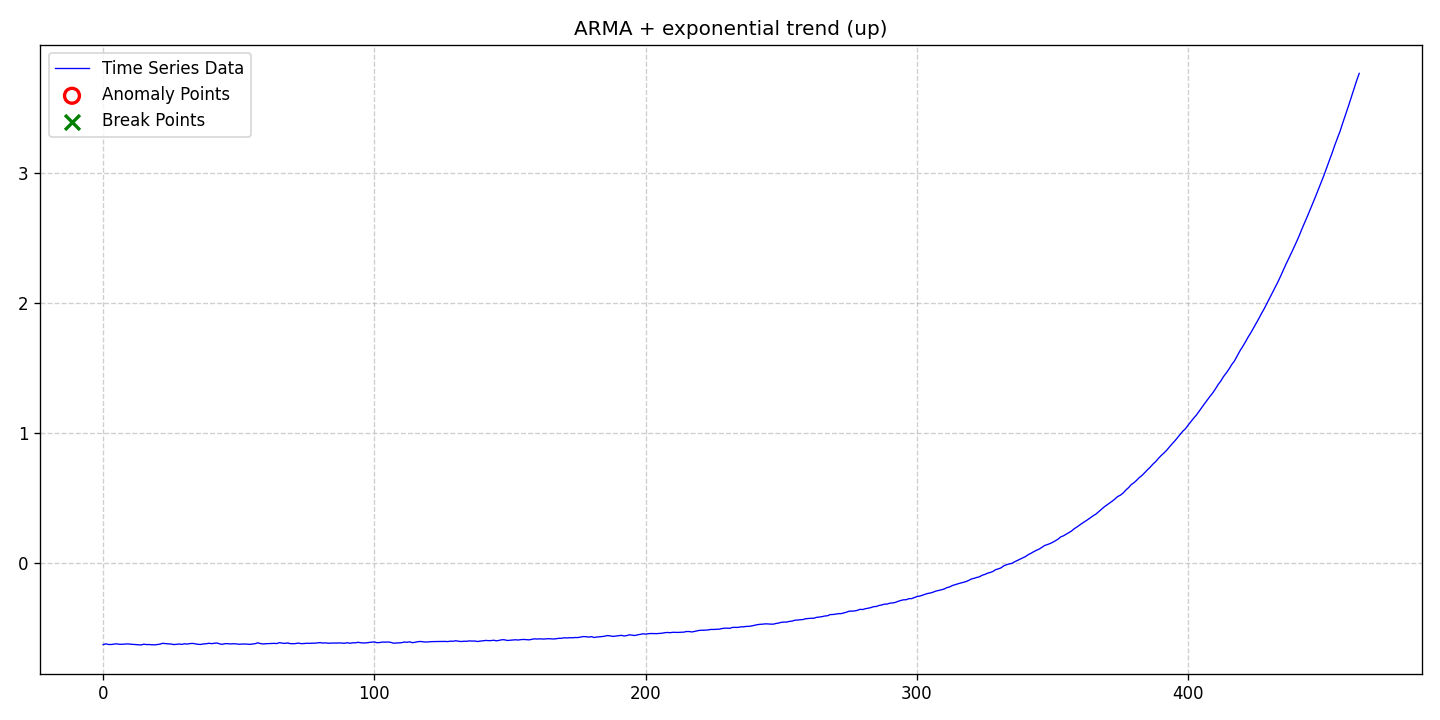

Source data for this figure (header and first rows):
date, data, stationary, det_lin_up, det_lin_down, det_quad, det_cubic, det_exp, det_damped, stoc_trend, volatility, single_seas, multiple_seas, point_anom_single, point_anom_multi, collect_anom, context_anom, mean_shift, var_shift, trend_shift, point_anom_count, point_anom_location, point_anom_point, collect_anom_count
2020-01-01, -0.6272, 0, 0, 0, 0, 0, 1, 0, 0, 0, 0, 0, 0, 0, 0, 0, 0, 0, 0, 0, none, , 0
2020-01-02, -0.6214, 0, 0, 0, 0, 0, 1, 0, 0, 0, 0, 0, 0, 0, 0, 0, 0, 0, 0, 0, none, , 0
2020-01-03, -0.626, 0, 0, 0, 0, 0, 1, 0, 0, 0, 0, 0, 0, 0, 0, 0, 0, 0, 0, 0, none, , 0
2020-01-04, -0.6263, 0, 0, 0, 0, 0, 1, 0, 0, 0, 0, 0, 0, 0, 0, 0, 0, 0, 0, 0, none, , 0
2020-01-05, -0.6231, 0, 0, 0, 0, 0, 1, 0, 0, 0, 0, 0, 0, 0, 0, 0, 0, 0, 0, 0, none, , 0
2020-01-06, -0.6211, 0, 0, 0, 0, 0, 1, 0, 0, 0, 0, 0, 0, 0, 0, 0, 0, 0, 0, 0, none, , 0
2020-01-07, -0.6247, 0, 0, 0, 0, 0, 1, 0, 0, 0, 0, 0, 0, 0, 0, 0, 0, 0, 0, 0, none, , 0
2020-01-08, -0.6244, 0, 0, 0, 0, 0, 1, 0, 0, 0, 0, 0, 0, 0, 0, 0, 0, 0, 0, 0, none, , 0
2020-01-09, -0.6231, 0, 0, 0, 0, 0, 1, 0, 0, 0, 0, 0, 0, 0, 0, 0, 0, 0, 0, 0, none, , 0
2020-01-10, -0.6217, 0, 0, 0, 0, 0, 1, 0, 0, 0, 0, 0, 0, 0, 0, 0, 0, 0, 0, 0, none, , 0
2020-01-11, -0.6238, 0, 0, 0, 0, 0, 1, 0, 0, 0, 0, 0, 0, 0, 0, 0, 0, 0, 0, 0, none, , 0
2020-01-12, -0.6253, 0, 0, 0, 0, 0, 1, 0, 0, 0, 0, 0, 0, 0, 0, 0, 0, 0, 0, 0, none, , 0
2020-01-13, -0.6267, 0, 0, 0, 0, 0, 1, 0, 0, 0, 0, 0, 0, 0, 0, 0, 0, 0, 0, 0, none, , 0
2020-01-14, -0.6283, 0, 0, 0, 0, 0, 1, 0, 0, 0, 0, 0, 0, 0, 0, 0, 0, 0, 0, 0, none, , 0
2020-01-15, -0.6297, 0, 0, 0, 0, 0, 1, 0, 0, 0, 0, 0, 0, 0, 0, 0, 0, 0, 0, 0, none, , 0
2020-01-16, -0.6239, 0, 0, 0, 0, 0, 1, 0, 0, 0, 0, 0, 0, 0, 0, 0, 0, 0, 0, 0, none, , 0
2020-01-17, -0.6267, 0, 0, 0, 0, 0, 1, 0, 0, 0, 0, 0, 0, 0, 0, 0, 0, 0, 0, 0, none, , 0
2020-01-18, -0.6264, 0, 0, 0, 0, 0, 1, 0, 0, 0, 0, 0, 0, 0, 0, 0, 0, 0, 0, 0, none, , 0
2020-01-19, -0.6283, 0, 0, 0, 0, 0, 1, 0, 0, 0, 0, 0, 0, 0, 0, 0, 0, 0, 0, 0, none, , 0
2020-01-20, -0.629, 0, 0, 0, 0, 0, 1, 0, 0, 0, 0, 0, 0, 0, 0, 0, 0, 0, 0, 0, none, , 0
2020-01-21, -0.6265, 0, 0, 0, 0, 0, 1, 0, 0, 0, 0, 0, 0, 0, 0, 0, 0, 0, 0, 0, none, , 0
2020-01-22, -0.6234, 0, 0, 0, 0, 0, 1, 0, 0, 0, 0, 0, 0, 0, 0, 0, 0, 0, 0, 0, none, , 0
2020-01-23, -0.6172, 0, 0, 0, 0, 0, 1, 0, 0, 0, 0, 0, 0, 0, 0, 0, 0, 0, 0, 0, none, , 0
2020-01-24, -0.6195, 0, 0, 0, 0, 0, 1, 0, 0, 0, 0, 0, 0, 0, 0, 0, 0, 0, 0, 0, none, , 0
2020-01-25, -0.6215, 0, 0, 0, 0, 0, 1, 0, 0, 0, 0, 0, 0, 0, 0, 0, 0, 0, 0, 0, none, , 0
2020-01-26, -0.6225, 0, 0, 0, 0, 0, 1, 0, 0, 0, 0, 0, 0, 0, 0, 0, 0, 0, 0, 0, none, , 0
2020-01-27, -0.6266, 0, 0, 0, 0, 0, 1, 0, 0, 0, 0, 0, 0, 0, 0, 0, 0, 0, 0, 0, none, , 0
2020-01-28, -0.6252, 0, 0, 0, 0, 0, 1, 0, 0, 0, 0, 0, 0, 0, 0, 0, 0, 0, 0, 0, none, , 0
2020-01-29, -0.6223, 0, 0, 0, 0, 0, 1, 0, 0, 0, 0, 0, 0, 0, 0, 0, 0, 0, 0, 0, none, , 0
2020-01-30, -0.6254, 0, 0, 0, 0, 0, 1, 0, 0, 0, 0, 0, 0, 0, 0, 0, 0, 0, 0, 0, none, , 0
2020-01-31, -0.6206, 0, 0, 0, 0, 0, 1, 0, 0, 0, 0, 0, 0, 0, 0, 0, 0, 0, 0, 0, none, , 0
2020-02-01, -0.6229, 0, 0, 0, 0, 0, 1, 0, 0, 0, 0, 0, 0, 0, 0, 0, 0, 0, 0, 0, none, , 0
2020-02-02, -0.6192, 0, 0, 0, 0, 0, 1, 0, 0, 0, 0, 0, 0, 0, 0, 0, 0, 0, 0, 0, none, , 0
2020-02-03, -0.6179, 0, 0, 0, 0, 0, 1, 0, 0, 0, 0, 0, 0, 0, 0, 0, 0, 0, 0, 0, none, , 0
2020-02-04, -0.6211, 0, 0, 0, 0, 0, 1, 0, 0, 0, 0, 0, 0, 0, 0, 0, 0, 0, 0, 0, none, , 0
2020-02-05, -0.6247, 0, 0, 0, 0, 0, 1, 0, 0, 0, 0, 0, 0, 0, 0, 0, 0, 0, 0, 0, none, , 0
2020-02-06, -0.6257, 0, 0, 0, 0, 0, 1, 0, 0, 0, 0, 0, 0, 0, 0, 0, 0, 0, 0, 0, none, , 0
2020-02-07, -0.6219, 0, 0, 0, 0, 0, 1, 0, 0, 0, 0, 0, 0, 0, 0, 0, 0, 0, 0, 0, none, , 0
2020-02-08, -0.6204, 0, 0, 0, 0, 0, 1, 0, 0, 0, 0, 0, 0, 0, 0, 0, 0, 0, 0, 0, none, , 0
2020-02-09, -0.6165, 0, 0, 0, 0, 0, 1, 0, 0, 0, 0, 0, 0, 0, 0, 0, 0, 0, 0, 0, none, , 0
2020-02-10, -0.6197, 0, 0, 0, 0, 0, 1, 0, 0, 0, 0, 0, 0, 0, 0, 0, 0, 0, 0, 0, none, , 0
2020-02-11, -0.6168, 0, 0, 0, 0, 0, 1, 0, 0, 0, 0, 0, 0, 0, 0, 0, 0, 0, 0, 0, none, , 0
2020-02-12, -0.6147, 0, 0, 0, 0, 0, 1, 0, 0, 0, 0, 0, 0, 0, 0, 0, 0, 0, 0, 0, none, , 0
2020-02-13, -0.6218, 0, 0, 0, 0, 0, 1, 0, 0, 0, 0, 0, 0, 0, 0, 0, 0, 0, 0, 0, none, , 0
2020-02-14, -0.6246, 0, 0, 0, 0, 0, 1, 0, 0, 0, 0, 0, 0, 0, 0, 0, 0, 0, 0, 0, none, , 0
2020-02-15, -0.6195, 0, 0, 0, 0, 0, 1, 0, 0, 0, 0, 0, 0, 0, 0, 0, 0, 0, 0, 0, none, , 0
2020-02-16, -0.6201, 0, 0, 0, 0, 0, 1, 0, 0, 0, 0, 0, 0, 0, 0, 0, 0, 0, 0, 0, none, , 0
2020-02-17, -0.622, 0, 0, 0, 0, 0, 1, 0, 0, 0, 0, 0, 0, 0, 0, 0, 0, 0, 0, 0, none, , 0
2020-02-18, -0.6205, 0, 0, 0, 0, 0, 1, 0, 0, 0, 0, 0, 0, 0, 0, 0, 0, 0, 0, 0, none, , 0
2020-02-19, -0.6212, 0, 0, 0, 0, 0, 1, 0, 0, 0, 0, 0, 0, 0, 0, 0, 0, 0, 0, 0, none, , 0
2020-02-20, -0.6245, 0, 0, 0, 0, 0, 1, 0, 0, 0, 0, 0, 0, 0, 0, 0, 0, 0, 0, 0, none, , 0
2020-02-21, -0.623, 0, 0, 0, 0, 0, 1, 0, 0, 0, 0, 0, 0, 0, 0, 0, 0, 0, 0, 0, none, , 0
2020-02-22, -0.6226, 0, 0, 0, 0, 0, 1, 0, 0, 0, 0, 0, 0, 0, 0, 0, 0, 0, 0, 0, none, , 0
2020-02-23, -0.6232, 0, 0, 0, 0, 0, 1, 0, 0, 0, 0, 0, 0, 0, 0, 0, 0, 0, 0, 0, none, , 0
2020-02-24, -0.6251, 0, 0, 0, 0, 0, 1, 0, 0, 0, 0, 0, 0, 0, 0, 0, 0, 0, 0, 0, none, , 0
2020-02-25, -0.6222, 0, 0, 0, 0, 0, 1, 0, 0, 0, 0, 0, 0, 0, 0, 0, 0, 0, 0, 0, none, , 0
2020-02-26, -0.6201, 0, 0, 0, 0, 0, 1, 0, 0, 0, 0, 0, 0, 0, 0, 0, 0, 0, 0, 0, none, , 0
2020-02-27, -0.6134, 0, 0, 0, 0, 0, 1, 0, 0, 0, 0, 0, 0, 0, 0, 0, 0, 0, 0, 0, none, , 0
2020-02-28, -0.6191, 0, 0, 0, 0, 0, 1, 0, 0, 0, 0, 0, 0, 0, 0, 0, 0, 0, 0, 0, none, , 0
2020-02-29, -0.6223, 0, 0, 0, 0, 0, 1, 0, 0, 0, 0, 0, 0, 0, 0, 0, 0, 0, 0, 0, none, , 0
... 404 more rows
